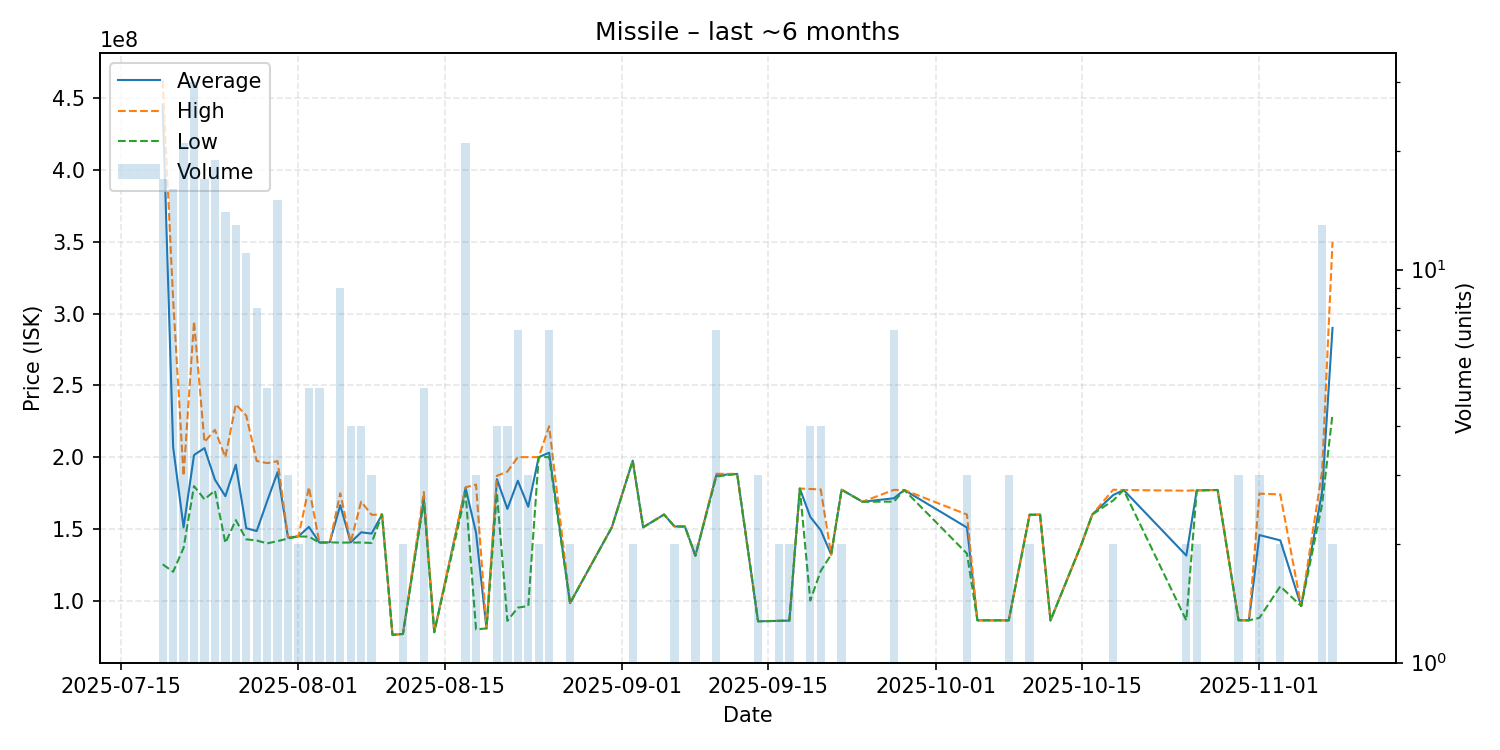

The data file committed next to this chart (first rows):
date, average, highest, lowest, order_count, volume
2025-07-19, 445588235, 462200000, 125300000, 17, 17
2025-07-20, 207062500, 309900000, 120100000, 16, 16
2025-07-21, 151066667, 186900000, 136800000, 21, 21
2025-07-22, 201456667, 294600000, 179800000, 26, 30
2025-07-23, 206282353, 210500000, 170600000, 17, 17
2025-07-24, 184325789, 219000000, 176700000, 19, 19
2025-07-25, 172771429, 200000000, 140200000, 14, 14
2025-07-26, 194761538, 236800000, 156100000, 13, 13
2025-07-27, 150436364, 228900000, 142750000, 11, 11
2025-07-28, 148500000, 197300000, 141900000, 7, 8
2025-07-29, 169320000, 195800000, 139900000, 5, 5
2025-07-30, 189513333, 197200000, 141500000, 13, 15
2025-07-31, 143933333, 144250000, 143300000, 3, 3
2025-08-01, 144800000, 144900000, 144700000, 2, 2
2025-08-02, 151420000, 179000000, 144650000, 5, 5
2025-08-03, 140480000, 140600000, 140350000, 5, 5
2025-08-04, 140650000, 140700000, 140600000, 2, 2
2025-08-05, 166488889, 174800000, 140450000, 8, 9
2025-08-06, 140600000, 140700000, 140500000, 4, 4
2025-08-07, 147625000, 169000000, 140500000, 4, 4
2025-08-08, 146733333, 159800000, 140200000, 2, 3
2025-08-09, 160000000, 160000000, 160000000, 1, 1
2025-08-10, 76170000, 76170000, 76170000, 1, 1
2025-08-11, 76805000, 76810000, 76800000, 2, 2
2025-08-13, 170820000, 175700000, 169600000, 5, 5
2025-08-14, 78030000, 78030000, 78030000, 1, 1
2025-08-17, 178642857, 179000000, 174700000, 6, 21
2025-08-18, 147233333, 180850000, 80000000, 3, 3
2025-08-19, 80670000, 80670000, 80670000, 1, 1
2025-08-20, 184650000, 187000000, 174800000, 4, 4
2025-08-21, 163907500, 189900000, 85930000, 4, 4
2025-08-22, 183530000, 199950000, 95110000, 7, 7
2025-08-23, 165436667, 200000000, 96310000, 3, 3
2025-08-24, 200000000, 200000000, 200000000, 1, 2
2025-08-25, 203071429, 221500000, 200000000, 2, 7
2025-08-27, 98275000, 98340000, 98210000, 2, 2
2025-08-31, 151100000, 151100000, 151100000, 1, 1
2025-09-02, 197550000, 197600000, 197500000, 2, 2
2025-09-03, 151100000, 151100000, 151100000, 1, 1
2025-09-05, 160000000, 160000000, 160000000, 1, 1
2025-09-06, 151700000, 151700000, 151700000, 2, 2
2025-09-07, 151600000, 151600000, 151600000, 1, 1
2025-09-08, 131350000, 131400000, 131300000, 2, 2
2025-09-10, 187342857, 188400000, 186500000, 7, 7
2025-09-12, 188300000, 188300000, 188300000, 1, 1
2025-09-14, 85646667, 85810000, 85565000, 3, 3
2025-09-16, 85925000, 85930000, 85920000, 2, 2
2025-09-17, 86125000, 86130000, 86120000, 2, 2
2025-09-18, 178100000, 178100000, 178100000, 1, 1
2025-09-19, 158400000, 177800000, 100100000, 4, 4
2025-09-20, 149100000, 177500000, 120700000, 4, 4
2025-09-21, 132100000, 132100000, 132100000, 1, 1
2025-09-22, 177300000, 177300000, 177300000, 2, 2
2025-09-24, 168900000, 168900000, 168900000, 1, 1
2025-09-27, 171328571, 177150000, 169000000, 6, 7
2025-09-28, 177100000, 177100000, 177100000, 1, 1
2025-10-04, 150933333, 160000000, 132800000, 2, 3
2025-10-05, 86310000, 86310000, 86310000, 1, 1
2025-10-07, 86310000, 86310000, 86310000, 1, 1
2025-10-08, 86283333, 86305000, 86240000, 3, 3
... 17 more rows
